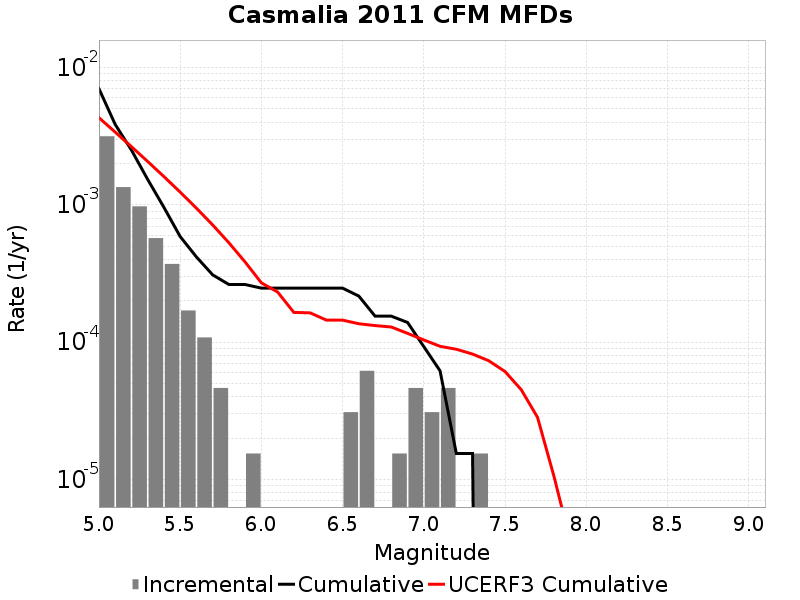

Values plotted in this chart, from the file beside it:
Magnitude, Incremental Rate, Cumulative Rate, UCERF3 Cumulative Rate
5.05, 0.003158, 0.007012, 0.004312
5.15, 0.001347, 0.003854, 0.003388
5.25, 9.752211E-4, 0.002508, 0.002653
5.35, 5.727489E-4, 0.001532, 0.00207
5.45, 3.715128E-4, 9.597414E-4, 0.001607
5.55, 1.702767E-4, 5.882286E-4, 0.001239
5.65, 1.083579E-4, 4.179519E-4, 9.4668515E-4
5.75, 4.64391E-5, 3.09594E-4, 7.1451254E-4
5.85, 0.0, 2.6315489E-4, 5.300913E-4
5.95, 1.54797E-5, 2.6315489E-4, 3.836003E-4
6.05, 0.0, 2.476752E-4, 2.706262E-4
6.15, 0.0, 2.476752E-4, 2.3200855E-4
6.25, 0.0, 2.476752E-4, 1.6484414E-4
6.35, 0.0, 2.476752E-4, 1.636716E-4
6.45, 0.0, 2.476752E-4, 1.4495115E-4
6.55, 3.09594E-5, 2.476752E-4, 1.4485401E-4
6.65, 6.19188E-5, 2.167158E-4, 1.3634287E-4
6.75, 0.0, 1.54797E-4, 1.3220143E-4
6.85, 1.54797E-5, 1.54797E-4, 1.290749E-4
6.95, 4.64391E-5, 1.393173E-4, 1.1605246E-4
7.05, 3.09594E-5, 9.28782E-5, 1.0388845E-4
7.15, 4.64391E-5, 6.19188E-5, 9.340475E-5
7.25, 0.0, 1.54797E-5, 8.891242E-5
7.35, 1.54797E-5, 1.54797E-5, 8.202266E-5
7.45, 0.0, 0.0, 7.327687E-5
7.55, 0.0, 0.0, 6.118812E-5
7.65, 0.0, 0.0, 4.5093126E-5
7.75, 0.0, 0.0, 2.8389471E-5
7.85, 0.0, 0.0, 1.0697026E-5
7.95, 0.0, 0.0, 3.6325239E-6
8.05, 0.0, 0.0, 7.2878595E-7
8.15, 0.0, 0.0, 0.0
8.25, 0.0, 0.0, 0.0
8.35, 0.0, 0.0, 0.0
8.45, 0.0, 0.0, 0.0
8.55, 0.0, 0.0, 0.0
8.65, 0.0, 0.0, 0.0
8.75, 0.0, 0.0, 0.0
8.85, 0.0, 0.0, 0.0
8.95, 0.0, 0.0, 0.0
9.05, 0.0, 0.0, 0.0
